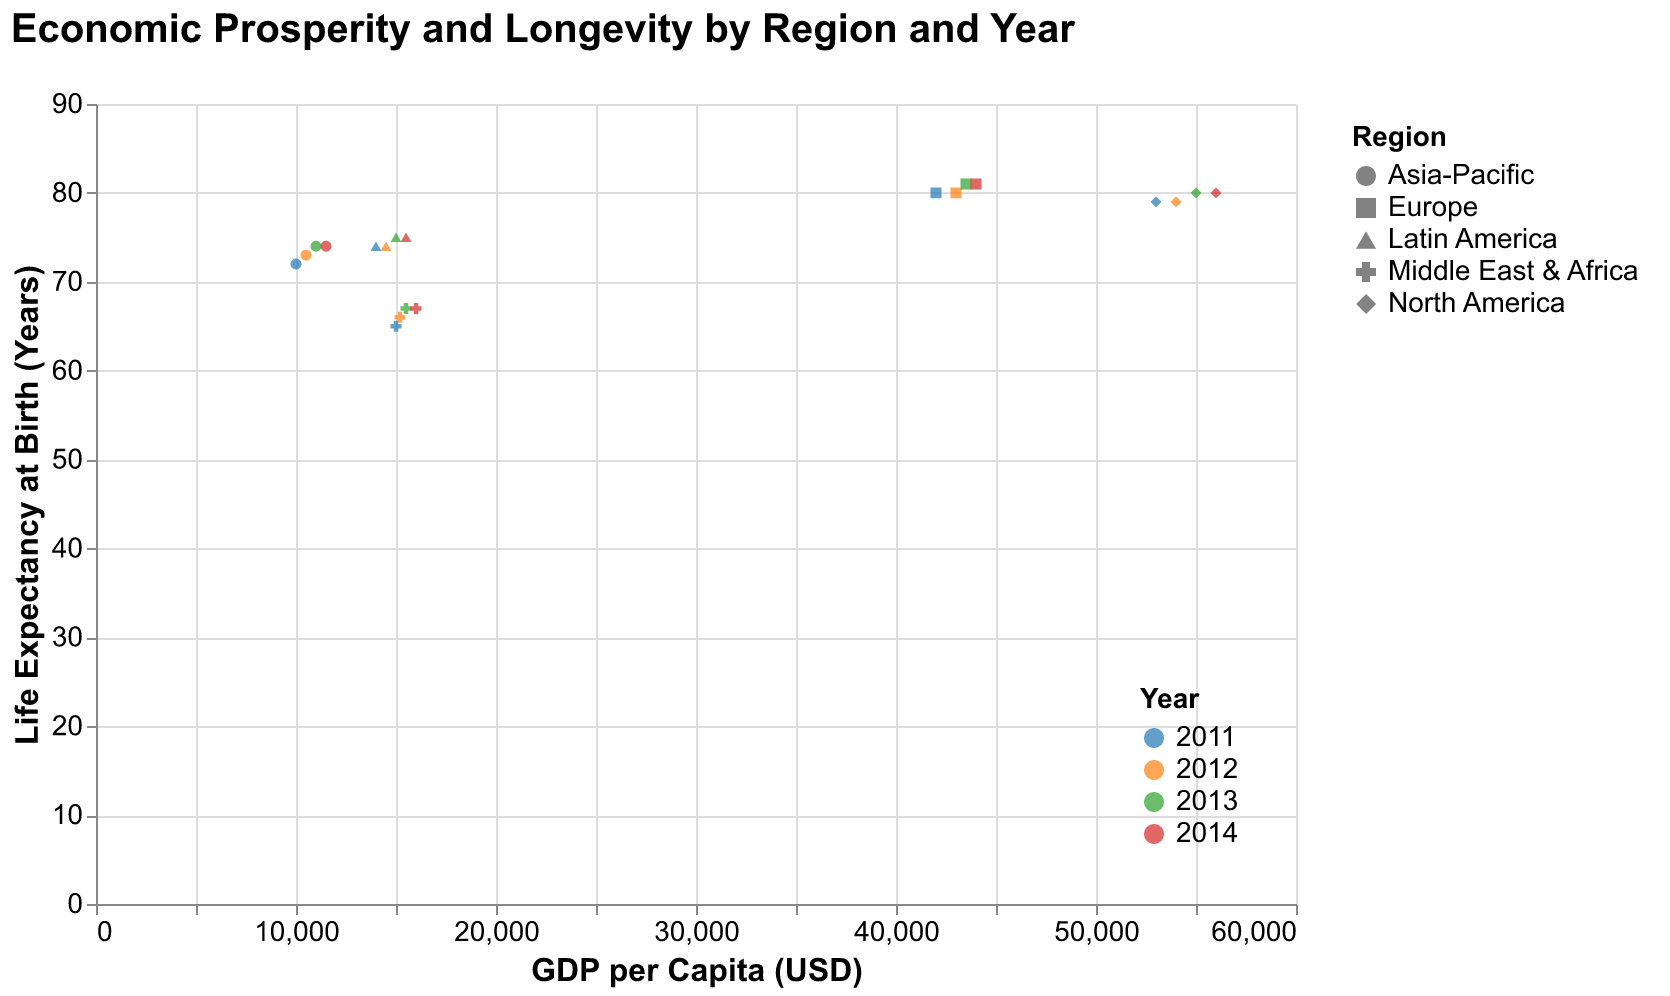

Source data for this figure (header and first rows):
Year, Region, GDP per Capita, Life Expectancy
2011, North America, 53000, 79
2011, Europe, 42000, 80
2011, Asia-Pacific, 10000, 72
2011, Middle East & Africa, 15000, 65
2011, Latin America, 14000, 74
2012, North America, 54000, 79
2012, Europe, 43000, 80
2012, Asia-Pacific, 10500, 73
2012, Middle East & Africa, 15200, 66
2012, Latin America, 14500, 74
2013, North America, 55000, 80
2013, Europe, 43500, 81
2013, Asia-Pacific, 11000, 74
2013, Middle East & Africa, 15500, 67
2013, Latin America, 15000, 75
2014, North America, 56000, 80
2014, Europe, 44000, 81
2014, Asia-Pacific, 11500, 74
2014, Middle East & Africa, 16000, 67
2014, Latin America, 15500, 75
